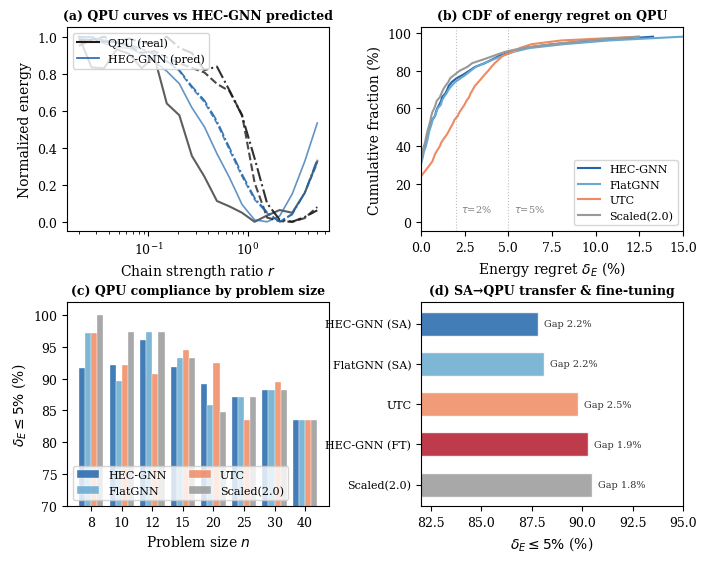

Recreate this plot in Python. (Note: this script raises an exception after producing the figure.)
#!/usr/bin/env python3
"""Figure: QPU Adaptation Results (600 instances, D-Wave Advantage).
Self-contained with inline data. Produces 4-panel figure."""

import numpy as np
import matplotlib.pyplot as plt
import matplotlib.gridspec as gridspec

plt.rcParams.update({'font.size': 9, 'font.family': 'serif',
                     'axes.labelsize': 10, 'legend.fontsize': 8})

# ═══════════════════════════════════════════════════════════════════
# INLINE DATA (from qpu_adaptation_results_full.json)
# ═══════════════════════════════════════════════════════════════════

GRID = [0.02, 0.026745, 0.035764, 0.047825, 0.063953, 0.08552, 0.11436,
        0.152926, 0.204498, 0.273462, 0.365682, 0.489002, 0.653911,
        0.874431, 1.169319, 1.563654, 2.09097, 2.796117, 3.739062, 5.0]

# Per-size δE≤5% (8 sizes × 5 methods)
SIZES = [8, 10, 12, 15, 20, 25, 30, 40]
DE5 = {
    'HEC-GNN':     [91.7, 92.2, 96.1, 91.8, 89.1, 87.1, 88.2, 83.5],
    'FlatGNN':     [97.2, 89.6, 97.4, 93.2, 85.9, 87.1, 88.2, 83.5],
    'UTC':         [97.2, 92.2, 90.8, 94.5, 92.4, 83.5, 89.5, 83.5],
    'Scaled(2.0)': [100., 97.4, 97.4, 93.2, 84.8, 87.1, 88.2, 83.5],
}
GAP = {
    'HEC-GNN':     [1.50, 1.71, 0.80, 1.62, 2.84, 2.33, 2.10, 2.14],
    'FlatGNN':     [1.35, 2.27, 0.81, 1.63, 3.13, 2.34, 2.10, 2.14],
    'UTC':         [1.30, 2.07, 2.33, 2.76, 3.48, 3.01, 2.20, 2.14],
    'Scaled(2.0)': [0.54, 0.75, 0.65, 1.50, 3.22, 2.34, 2.10, 2.14],
}

# Example curves: QPU (real) vs HEC-GNN (predicted)
EX_QPU = {
    10: [-20.44,-20.78,-20.79,-20.58,-20.63,-20.79,-20.66,-21.18,-21.31,
         -21.76,-21.99,-22.26,-22.32,-22.39,-22.49,-22.42,-22.36,-22.39,-22.17,-21.82],
    15: [-19.42,-18.99,-18.77,-19.2,-19.43,-19.9,-19.79,-20.23,-20.63,
         -20.97,-21.29,-22.09,-22.61,-24.27,-29.05,-31.5,-31.76,-31.8,-31.54,-30.76],
    25: [-25.15,-25.07,-25.36,-25.38,-24.91,-25.52,-25.54,-24.65,-26.23,
         -26.97,-29.4,-28.9,-32.29,-35.87,-41.92,-48.33,-50.65,-50.94,-50.26,-49.31],
}
EX_HEC = {
    10: [-7.87,-7.85,-7.92,-7.96,-7.97,-8.03,-8.11,-8.21,-8.34,
         -8.59,-8.79,-9.07,-9.32,-9.6,-9.76,-9.78,-9.72,-9.49,-9.15,-8.75],
    15: [-9.07,-9.08,-9.18,-9.27,-9.34,-9.48,-9.65,-9.9,-10.21,
         -10.77,-11.25,-11.95,-12.84,-13.72,-14.49,-14.94,-15.23,-14.96,-14.27,-13.28],
    25: [-14.26,-14.29,-14.47,-14.61,-14.72,-14.97,-15.27,-15.68,-16.21,
         -17.15,-17.97,-19.17,-20.73,-22.27,-23.65,-24.49,-25.05,-24.63,-23.35,-21.4],
}
EX_RSTAR = {10: 1.1693, 15: 2.7961, 25: 2.7961}

# CDF quantiles (50 points each, δE values at quantile 0%, 2%, 4%, ..., 98%)
CDF_Q = np.linspace(0, 1, 50, endpoint=False)
CDF = {
    'HEC-GNN': [0.0,0.0,0.0,0.0,0.0,0.0,0.0,0.0,0.0,0.0,0.0,0.0,0.0,0.0,0.0,0.0,0.0,
                0.00046,0.00097,0.00151,0.00219,0.00272,0.00315,0.00398,0.00452,0.00509,
                0.00564,0.00645,0.00802,0.00855,0.00927,0.01048,0.0115,0.01212,0.014,
                0.01506,0.01593,0.01765,0.02038,0.02439,0.02769,0.03097,0.03656,0.04083,
                0.04519,0.05185,0.05856,0.0753,0.10065,0.13281],
    'FlatGNN': [0.0,0.0,0.0,0.0,0.0,0.0,0.0,0.0,0.0,0.0,0.0,0.0,0.0,0.0,0.0,3e-05,
                0.0004,0.00103,0.00142,0.00203,0.00285,0.00335,0.00389,0.00428,0.00467,
                0.00547,0.00614,0.00671,0.00802,0.00878,0.00957,0.01142,0.01199,0.01308,
                0.01466,0.01581,0.01757,0.01954,0.02276,0.02577,0.02853,0.03141,0.03656,
                0.04143,0.04712,0.05287,0.06228,0.08146,0.10745,0.14969],
    'UTC':     [0.0,0.0,0.0,0.0,0.0,0.0,0.0,0.0,0.0,0.0,0.0,0.0,1e-05,0.00162,0.00329,
                0.00494,0.00655,0.00734,0.00814,0.00945,0.01081,0.01164,0.01308,0.0147,
                0.01593,0.01705,0.01829,0.01917,0.02107,0.02201,0.02349,0.02494,0.02601,
                0.02756,0.02844,0.02969,0.03091,0.03289,0.03472,0.03656,0.03852,0.04028,
                0.04226,0.04468,0.04694,0.05274,0.0567,0.06312,0.08021,0.1243],
    'Scaled(2.0)': [0.0,0.0,0.0,0.0,0.0,0.0,0.0,0.0,0.0,0.0,0.0,0.0,0.0,0.0,0.0,0.0,0.0,
                    0.0003,0.00074,0.00106,0.00164,0.00239,0.00276,0.00321,0.00373,0.00435,
                    0.00494,0.00547,0.00592,0.0065,0.00756,0.00838,0.009,0.01083,0.01175,
                    0.01267,0.01405,0.01565,0.01671,0.01941,0.02222,0.02654,0.02936,0.03587,
                    0.04197,0.04819,0.05775,0.0753,0.09456,0.12483],
}

# Summary table
SUMMARY = {
    'Oracle':          {'de5': 100.0, 'de2': 100.0, 'gap': 0.00},
    'HEC-GNN (FT)':   {'de5': 90.3,  'de2': 73.8,  'gap': 1.91, 'de5_std': 2.0, 'gap_std': 0.57},
    'HEC-GNN (SA)':   {'de5': 87.8,  'de2': 73.5,  'gap': 2.16},
    'FlatGNN (SA)':   {'de5': 88.1,  'de2': 73.1,  'gap': 2.19},
    'UTC':            {'de5': 89.8,  'de2': 55.5,  'gap': 2.52},
    'Scaled(2.0)':    {'de5': 90.5,  'de2': 78.5,  'gap': 1.79},
}

# r* histogram
RSTAR_COUNTS = [259,10,5,10,30,0,44,0,66,0,0,133,0,0,41,0,0,0,0,2]
RSTAR_EDGES = [0.02,0.269,0.518,0.767,1.016,1.265,1.514,1.763,2.012,2.261,
               2.51,2.759,3.008,3.257,3.506,3.755,4.004,4.253,4.502,4.751,5.0]

# ═══════════════════════════════════════════════════════════════════
# COLORS
# ═══════════════════════════════════════════════════════════════════
C = {
    'HEC-GNN': '#2166ac',
    'FlatGNN': '#67a9cf',
    'UTC': '#ef8a62',
    'Scaled(2.0)': '#999999',
    'HEC-GNN (FT)': '#b2182b',
    'QPU': '#1a1a1a',
}

# ═══════════════════════════════════════════════════════════════════
# FIGURE: 2×2 panels
# ═══════════════════════════════════════════════════════════════════
fig = plt.figure(figsize=(7.0, 5.5))
gs = gridspec.GridSpec(2, 2, hspace=0.35, wspace=0.35,
                       left=0.09, right=0.97, top=0.95, bottom=0.08)

# ─── (a) Example QPU vs predicted curves ───
ax1 = fig.add_subplot(gs[0, 0])
for n, ls, alpha in [(10, '-', 0.7), (15, '--', 0.8), (25, '-.', 0.9)]:
    qpu = np.array(EX_QPU[n])
    hec = np.array(EX_HEC[n])
    # Normalize both to [0,1] for shape comparison
    qpu_n = (qpu - qpu.min()) / max(qpu.max() - qpu.min(), 1e-8)
    hec_n = (hec - hec.min()) / max(hec.max() - hec.min(), 1e-8)
    ax1.plot(GRID, qpu_n, ls, color=C['QPU'], alpha=alpha, lw=1.5, label=f'QPU n={n}')
    ax1.plot(GRID, hec_n, ls, color=C['HEC-GNN'], alpha=alpha, lw=1.2)
ax1.set_xscale('log')
ax1.set_xlabel('Chain strength ratio $r$')
ax1.set_ylabel('Normalized energy')
ax1.set_title('(a) QPU curves vs HEC-GNN predicted', fontsize=9, fontweight='bold')
# Custom legend
from matplotlib.lines import Line2D
legend_elements = [
    Line2D([0], [0], color=C['QPU'], lw=1.5, label='QPU (real)'),
    Line2D([0], [0], color=C['HEC-GNN'], lw=1.2, label='HEC-GNN (pred)'),
]
ax1.legend(handles=legend_elements, loc='upper left', framealpha=0.8)

# ─── (b) CDF of δE ───
ax2 = fig.add_subplot(gs[0, 1])
for method, label in [('HEC-GNN', 'HEC-GNN'), ('FlatGNN', 'FlatGNN'),
                       ('UTC', 'UTC'), ('Scaled(2.0)', 'Scaled(2.0)')]:
    vals = np.array(CDF[method]) * 100  # to percent
    ax2.plot(vals, CDF_Q * 100, color=C.get(method, '#333'), lw=1.5, label=label)
ax2.axvline(5, color='gray', ls=':', lw=0.8, alpha=0.5)
ax2.axvline(2, color='gray', ls=':', lw=0.8, alpha=0.5)
ax2.set_xlabel('Energy regret $\\delta_E$ (%)')
ax2.set_ylabel('Cumulative fraction (%)')
ax2.set_xlim(0, 15)
ax2.set_title('(b) CDF of energy regret on QPU', fontsize=9, fontweight='bold')
ax2.legend(loc='lower right', framealpha=0.8)
ax2.text(5.3, 5, '$\\tau$=5%', fontsize=7, color='gray')
ax2.text(2.3, 5, '$\\tau$=2%', fontsize=7, color='gray')

# ─── (c) Per-size δE≤5% ───
ax3 = fig.add_subplot(gs[1, 0])
x = np.arange(len(SIZES))
w = 0.2
for i, (method, offset) in enumerate([('HEC-GNN', -1.5), ('FlatGNN', -0.5),
                                        ('UTC', 0.5), ('Scaled(2.0)', 1.5)]):
    ax3.bar(x + offset * w, DE5[method], w, color=C.get(method, '#333'),
            label=method, alpha=0.85, edgecolor='white', linewidth=0.3)
ax3.set_xticks(x)
ax3.set_xticklabels(SIZES)
ax3.set_xlabel('Problem size $n$')
ax3.set_ylabel('$\\delta_E \\leq 5\\%$ (%)')
ax3.set_ylim(70, 102)
ax3.set_title('(c) QPU compliance by problem size', fontsize=9, fontweight='bold')
ax3.legend(loc='lower left', ncol=2, framealpha=0.8)

# ─── (d) Summary: SA→QPU transfer + fine-tuning ───
ax4 = fig.add_subplot(gs[1, 1])
methods = ['Scaled(2.0)', 'HEC-GNN (FT)', 'UTC', 'FlatGNN (SA)', 'HEC-GNN (SA)']
de5_vals = [SUMMARY[m]['de5'] for m in methods]
gap_vals = [SUMMARY[m]['gap'] for m in methods]
colors_bar = [C.get(m.split(' ')[0], '#999') for m in methods]
colors_bar[1] = C['HEC-GNN (FT)']  # fine-tuned in red

y = np.arange(len(methods))
bars = ax4.barh(y, de5_vals, color=colors_bar, alpha=0.85, edgecolor='white', height=0.6)
ax4.set_yticks(y)
ax4.set_yticklabels(methods, fontsize=8)
ax4.set_xlabel('$\\delta_E \\leq 5\\%$ (%)')
ax4.set_xlim(82, 95)
ax4.set_title('(d) SA→QPU transfer & fine-tuning', fontsize=9, fontweight='bold')
# Add gap% annotation
for i, (d5, gap) in enumerate(zip(de5_vals, gap_vals)):
    ax4.text(d5 + 0.3, i, f'Gap {gap:.1f}%', va='center', fontsize=7, color='#333')

plt.savefig('figures/fig_qpu_adaptation.pdf', dpi=300, bbox_inches='tight')
plt.savefig('figures/fig_qpu_adaptation.png', dpi=200, bbox_inches='tight')
print("Saved figures/fig_qpu_adaptation.pdf & .png")
